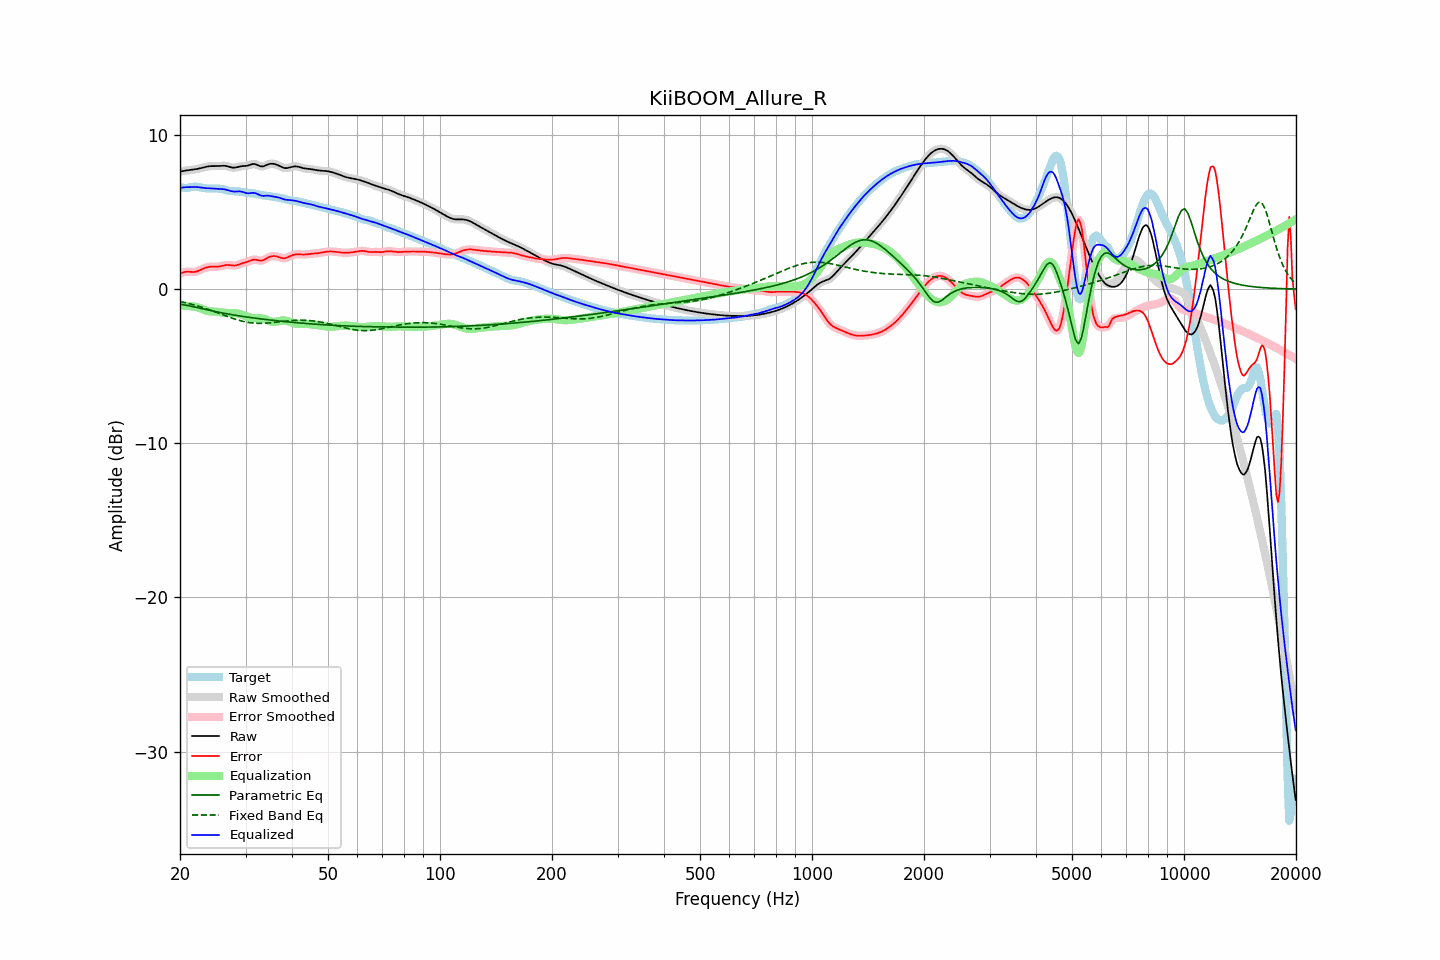

The table this chart was drawn from, first rows:
frequency, raw, error, smoothed, error_smoothed, equalization, parametric_eq, fixed_band_eq, equalized_raw, equalized_smoothed, target
20.00, 7.62, 1.01, 7.62, 1.01, -1.06, -0.98, -0.80, 6.56, 6.56, 6.61
20.20, 7.65, 1.05, 7.65, 1.05, -1.06, -1.00, -0.82, 6.58, 6.58, 6.60
20.40, 7.67, 1.08, 7.67, 1.09, -1.07, -1.01, -0.85, 6.60, 6.60, 6.58
20.61, 7.69, 1.12, 7.68, 1.11, -1.08, -1.03, -0.87, 6.61, 6.61, 6.57
20.81, 7.70, 1.13, 7.70, 1.13, -1.08, -1.05, -0.90, 6.61, 6.61, 6.57
21.02, 7.71, 1.13, 7.71, 1.13, -1.10, -1.07, -0.92, 6.62, 6.62, 6.58
21.23, 7.72, 1.12, 7.72, 1.12, -1.11, -1.09, -0.95, 6.62, 6.62, 6.60
21.44, 7.74, 1.12, 7.74, 1.12, -1.12, -1.11, -0.98, 6.62, 6.62, 6.62
21.66, 7.75, 1.11, 7.75, 1.11, -1.13, -1.13, -1.01, 6.63, 6.63, 6.64
21.87, 7.77, 1.12, 7.77, 1.12, -1.14, -1.15, -1.04, 6.63, 6.63, 6.65
22.09, 7.78, 1.14, 7.78, 1.14, -1.16, -1.18, -1.07, 6.63, 6.63, 6.65
22.31, 7.80, 1.17, 7.80, 1.17, -1.18, -1.20, -1.10, 6.62, 6.62, 6.64
22.54, 7.83, 1.21, 7.83, 1.21, -1.22, -1.23, -1.13, 6.61, 6.61, 6.62
22.76, 7.85, 1.26, 7.85, 1.26, -1.26, -1.25, -1.16, 6.59, 6.59, 6.59
22.99, 7.88, 1.31, 7.88, 1.31, -1.30, -1.27, -1.19, 6.58, 6.58, 6.57
23.22, 7.91, 1.35, 7.91, 1.35, -1.34, -1.30, -1.23, 6.56, 6.56, 6.55
23.45, 7.93, 1.39, 7.93, 1.39, -1.38, -1.32, -1.26, 6.55, 6.55, 6.54
23.69, 7.95, 1.42, 7.95, 1.42, -1.41, -1.35, -1.30, 6.55, 6.55, 6.53
23.92, 7.97, 1.44, 7.97, 1.44, -1.43, -1.37, -1.33, 6.54, 6.54, 6.53
24.16, 7.98, 1.45, 7.98, 1.45, -1.44, -1.39, -1.37, 6.54, 6.54, 6.53
24.40, 7.98, 1.45, 7.98, 1.45, -1.45, -1.41, -1.41, 6.53, 6.53, 6.53
24.65, 7.98, 1.45, 7.98, 1.45, -1.46, -1.44, -1.45, 6.52, 6.53, 6.53
24.89, 7.98, 1.45, 7.98, 1.45, -1.46, -1.46, -1.48, 6.52, 6.52, 6.53
25.14, 7.98, 1.46, 7.98, 1.46, -1.47, -1.48, -1.52, 6.51, 6.51, 6.52
25.39, 7.98, 1.46, 7.99, 1.47, -1.48, -1.50, -1.56, 6.50, 6.50, 6.52
25.65, 7.99, 1.48, 7.99, 1.48, -1.50, -1.52, -1.60, 6.50, 6.50, 6.51
25.91, 8.00, 1.50, 8.00, 1.51, -1.51, -1.54, -1.64, 6.49, 6.49, 6.50
26.16, 8.01, 1.53, 8.01, 1.53, -1.52, -1.56, -1.68, 6.48, 6.48, 6.48
26.43, 8.00, 1.55, 8.00, 1.55, -1.54, -1.58, -1.72, 6.47, 6.47, 6.45
26.69, 7.98, 1.57, 7.98, 1.57, -1.54, -1.60, -1.76, 6.44, 6.44, 6.42
26.96, 7.96, 1.57, 7.96, 1.57, -1.54, -1.62, -1.79, 6.41, 6.41, 6.39
27.23, 7.93, 1.56, 7.93, 1.55, -1.54, -1.64, -1.83, 6.38, 6.38, 6.37
27.50, 7.90, 1.54, 7.90, 1.54, -1.55, -1.65, -1.87, 6.35, 6.35, 6.36
27.77, 7.88, 1.53, 7.88, 1.53, -1.55, -1.67, -1.90, 6.34, 6.34, 6.36
28.05, 7.88, 1.53, 7.88, 1.53, -1.55, -1.69, -1.94, 6.33, 6.33, 6.36
28.33, 7.90, 1.55, 7.90, 1.55, -1.57, -1.71, -1.97, 6.33, 6.33, 6.35
28.62, 7.92, 1.58, 7.92, 1.58, -1.58, -1.72, -2.00, 6.34, 6.34, 6.35
28.90, 7.95, 1.62, 7.95, 1.62, -1.61, -1.74, -2.03, 6.34, 6.34, 6.33
29.19, 7.97, 1.65, 7.97, 1.65, -1.64, -1.75, -2.06, 6.33, 6.33, 6.31
29.48, 7.98, 1.69, 7.98, 1.69, -1.68, -1.77, -2.09, 6.31, 6.30, 6.29
29.78, 7.99, 1.72, 7.99, 1.72, -1.72, -1.79, -2.11, 6.27, 6.27, 6.27
30.08, 8.00, 1.74, 8.00, 1.74, -1.76, -1.80, -2.13, 6.24, 6.24, 6.25
30.38, 8.01, 1.77, 8.02, 1.78, -1.80, -1.82, -2.15, 6.22, 6.22, 6.24
30.68, 8.05, 1.82, 8.05, 1.82, -1.83, -1.83, -2.17, 6.22, 6.22, 6.23
30.99, 8.08, 1.86, 8.08, 1.86, -1.85, -1.85, -2.18, 6.23, 6.23, 6.22
31.30, 8.11, 1.90, 8.11, 1.90, -1.87, -1.86, -2.20, 6.24, 6.24, 6.22
31.61, 8.12, 1.92, 8.12, 1.91, -1.88, -1.87, -2.21, 6.24, 6.24, 6.20
31.93, 8.10, 1.91, 8.10, 1.91, -1.88, -1.89, -2.21, 6.23, 6.22, 6.19
32.24, 8.06, 1.89, 8.06, 1.89, -1.88, -1.90, -2.22, 6.18, 6.18, 6.17
32.57, 8.01, 1.86, 8.01, 1.86, -1.88, -1.92, -2.22, 6.13, 6.13, 6.15
32.89, 7.97, 1.85, 7.98, 1.85, -1.89, -1.93, -2.22, 6.09, 6.09, 6.13
33.22, 7.96, 1.86, 7.96, 1.86, -1.90, -1.94, -2.22, 6.06, 6.06, 6.10
33.55, 7.97, 1.89, 7.98, 1.89, -1.92, -1.95, -2.22, 6.05, 6.05, 6.08
33.89, 8.01, 1.94, 8.01, 1.94, -1.96, -1.97, -2.21, 6.06, 6.06, 6.07
34.23, 8.06, 2.00, 8.06, 2.00, -2.00, -1.98, -2.21, 6.06, 6.06, 6.06
34.57, 8.10, 2.06, 8.10, 2.06, -2.04, -1.99, -2.20, 6.06, 6.06, 6.04
34.92, 8.13, 2.10, 8.13, 2.10, -2.08, -2.00, -2.19, 6.05, 6.05, 6.03
35.27, 8.14, 2.13, 8.14, 2.13, -2.11, -2.02, -2.18, 6.03, 6.03, 6.01
35.62, 8.13, 2.15, 8.13, 2.15, -2.12, -2.03, -2.17, 6.01, 6.01, 5.99
35.97, 8.11, 2.15, 8.11, 2.14, -2.12, -2.04, -2.15, 5.99, 5.99, 5.97
... 635 more rows
